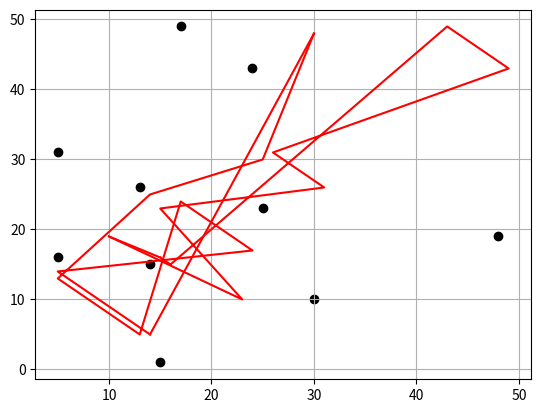

Write Python code to recreate this figure.
from bisect import bisect_left, bisect_right
import numpy as np

import matplotlib.pyplot as plt

def dist(p1, p2) -> np.float64:
    return np.float64(np.linalg.norm(p2 - p1))


def display_points(points, segments, labels=['unknown']):
    colors = np.array(['black', 'red', 'orange', 'yellow',
                      'green', 'blue', 'violet'])
    plt.grid()
    plt.scatter(points[:, 0], points[:, 1], color=colors[0])
    plt.plot(segments[:, 0], segments[:, 1], color=colors[1])
    last = np.array([segments[-1], segments[0]])
    plt.plot(last[:, 0], last[:, 1], color=colors[1])
    np.clip
    plt.show()


def recurs(points: np.ndarray, l, r):

    def by_x(p): return p[0]
    def by_y(p): return p[1]
    assert r - l > 1

    if (r - l <= 3):
        if (r - l == 2):
            return points[l], points[l+1]
        else:
            dists = [(points[l], points[l+1]),
                     (points[l], points[l+2]),
                     (points[l+1], points[l+2])]
            dists.sort(key=lambda seg: dist(seg[0], seg[1]))
            return dists[0][0], dists[0][1]

    mid = (l + r) // 2

    l1, l2 = recurs(points, l, mid)
    r1, r2 = recurs(points, mid, r)

    assert type(r1) is np.ndarray and type(r2) is np.ndarray

    # assert all([points[i][0] < points[i+1][0] for i in range(len(points) - 1)])

    dist_left = dist(l1, l2)
    dist_right = dist(r1, r2)

    (min_dist, min_p1, min_p2) = (dist_left, l1, l2) if dist_left < dist_right\
        else (dist_right, r1, r2)

    x_mean = points[mid][0]

    B_left = points[bisect_left(
        points, x_mean - min_dist, l, mid, key=by_x):mid]

    B_right = points[mid:bisect_right(
        points, x_mean + min_dist, mid, r, key=by_x)]
    print('\n')

    print(f'points={points[l:r]}')
    print(f'left={B_left}')
    print(f'right={B_right}')

    B_right = np.array(sorted(B_right, key=by_y))

    # assert all([B_right[i][1] < B_right[i+1][1]
    #            for i in range(len(B_right) - 1)])

    distance = np.copy(min_dist)

    for p_left in B_left:
        low = bisect_left(B_right, p_left[1] - distance, key=by_y)
        high = bisect_right(B_right, p_left[1] + distance, key=by_y)
        for p_right in B_right[low - 1:high + 1]:
            val = dist(p_left, p_right)
            if val < min_dist:
                min_dist = val
                print(min_dist)
                min_p1 = p_left
                min_p2 = p_right

    return np.array(min_p1), np.array(min_p2)


def closest_points(points):
    points = np.array(list(sorted(points, key=lambda x: x[0])))
    return recurs(points, 0, len(points))


def ostov(points: np.ndarray):

    added_points = set()

    edges = list()
    while len(points) > 3:
        p1, p2 = closest_points(points)
        if (p1[0], p1[1]) not in added_points:
            edges.append([p2, p1])
            added_points.add((p1[0], p1[1]))
            
        if (p2[0], p2[1]) not in added_points:
            edges.append([p1, p2])
            added_points.add((p2[0], p2[1]))

        if (p1[0], p1[1]) in added_points:
            for i, p in enumerate(points):
                if np.all(p == p1):
                    points = np.concat([points[:i], points[i+1:]])

    return edges


def main():
    points = np.random.randint(0, 50, (10, 2))

    edges = ostov(points)
    
    print(edges)
    
    edges = np.array([list(e) for e in edges])
    
    display_points(points, edges)



if __name__ == '__main__':

    main()
